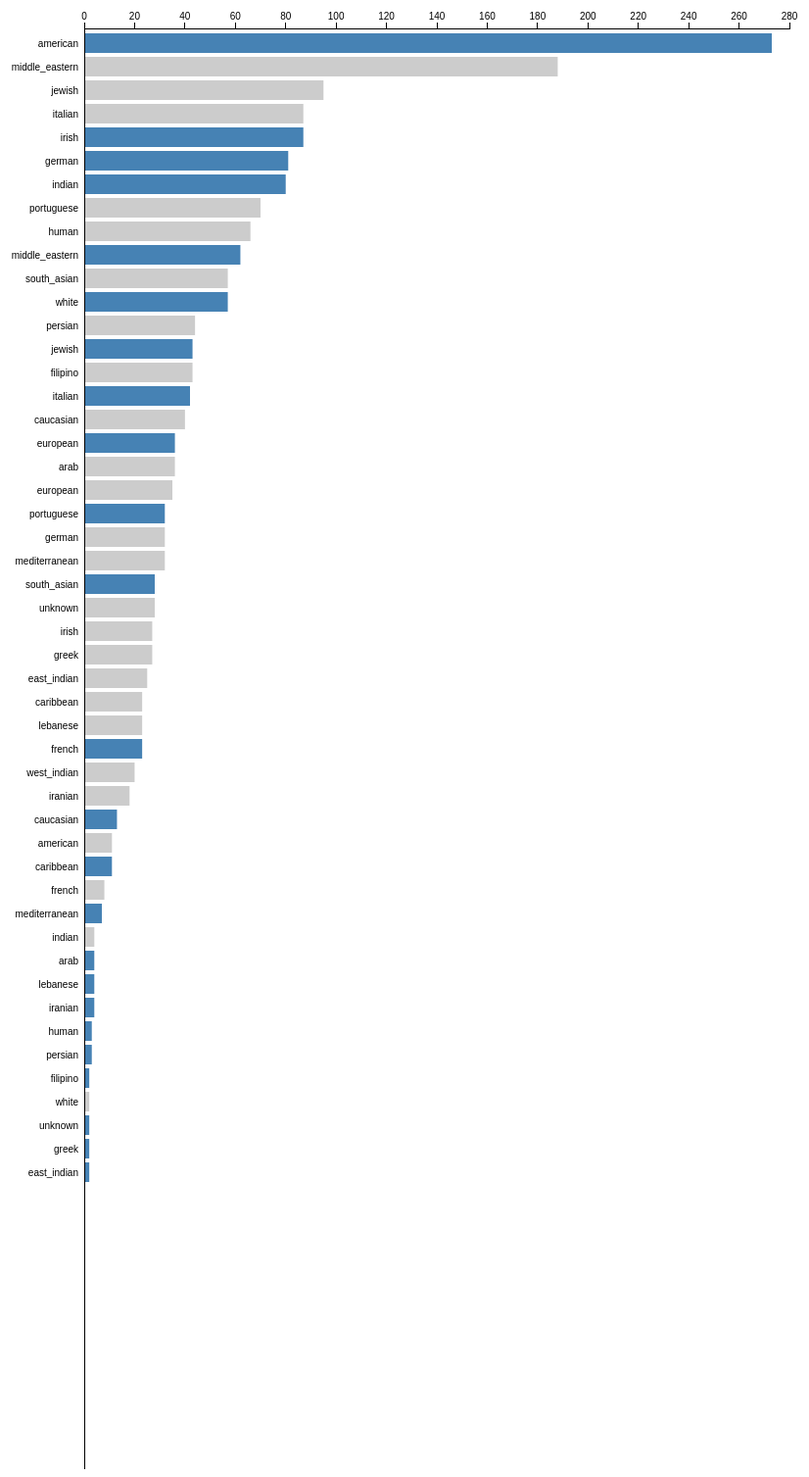
D3 v3 page, settled after 480 driven frames (8 s of simulated time); the page loaded 1 data file(s).



var margin = {top: 30, right: 120, bottom: 0, left: 120},
    width = 960 - margin.left - margin.right,
    height = 1500 - margin.top - margin.bottom;

var x = d3.scale.linear()
    .range([0, width]);

var barHeight = 20;

var color = d3.scale.ordinal()
    .range(["steelblue", "#ccc"]);

var duration = 750,
    delay = 25;

var partition = d3.layout.partition()
    .value(function(d) { return d.size; });

var xAxis = d3.svg.axis()
    .scale(x)
    .orient("top");

var svg = d3.select("body").append("svg")
    .attr("width", width + margin.left + margin.right)
    .attr("height", height + margin.top + margin.bottom)
  .append("g")
    .attr("transform", "translate(" + margin.left + "," + margin.top + ")");

svg.append("rect")
    .attr("class", "background")
    .attr("width", width)
    .attr("height", height)
    .on("click", up);

svg.append("g")
    .attr("class", "x axis");

svg.append("g")
    .attr("class", "y axis")
  .append("line")
    .attr("y1", "100%");

d3.json("/json/ethnicity_data.json", function(error, root) {
  if (error) throw error;

  partition.nodes(root);
  x.domain([0, root.value]).nice();
  down(root, 0);
});

function down(d, i) {
  if (!d.children || this.__transition__) return;
  var end = duration + d.children.length * delay;

  // Mark any currently-displayed bars as exiting.
  var exit = svg.selectAll(".enter")
      .attr("class", "exit");

  // Entering nodes immediately obscure the clicked-on bar, so hide it.
  exit.selectAll("rect").filter(function(p) { return p === d; })
      .style("fill-opacity", 1e-6);

  // Enter the new bars for the clicked-on data.
  // Per above, entering bars are immediately visible.
  var enter = bar(d)
      .attr("transform", stack(i))
      .style("opacity", 1);

  // Have the text fade-in, even though the bars are visible.
  // Color the bars as parents; they will fade to children if appropriate.
  enter.select("text").style("fill-opacity", 1e-6);
  enter.select("rect").style("fill", color(true));

  // Update the x-scale domain.
  x.domain([0, d3.max(d.children, function(d) { return d.value; })]).nice();

  // Update the x-axis.
  svg.selectAll(".x.axis").transition()
      .duration(duration)
      .call(xAxis);

  // Transition entering bars to their new position.
  var enterTransition = enter.transition()
      .duration(duration)
      .delay(function(d, i) { return i * delay; })
      .attr("transform", function(d, i) { return "translate(0," + barHeight * i * 1.2 + ")"; });

  // Transition entering text.
  enterTransition.select("text")
      .style("fill-opacity", 1);

  // Transition entering rects to the new x-scale.
  enterTransition.select("rect")
      .attr("width", function(d) { return x(d.value); })
      .style("fill", function(d) { return color(!!d.children); });

  // Transition exiting bars to fade out.
  var exitTransition = exit.transition()
      .duration(duration)
      .style("opacity", 1e-6)
      .remove();

  // Transition exiting bars to the new x-scale.
  exitTransition.selectAll("rect")
      .attr("width", function(d) { return x(d.value); });

  // Rebind the current node to the background.
  svg.select(".background")
      .datum(d)
    .transition()
      .duration(end);

  d.index = i;
}

function up(d) {
  if (!d.parent || this.__transition__) return;
  var end = duration + d.children.length * delay;

  // Mark any currently-displayed bars as exiting.
  var exit = svg.selectAll(".enter")
      .attr("class", "exit");

  // Enter the new bars for the clicked-on data's parent.
  var enter = bar(d.parent)
      .attr("transform", function(d, i) { return "translate(0," + barHeight * i * 1.2 + ")"; })
      .style("opacity", 1e-6);

  // Color the bars as appropriate.
  // Exiting nodes will obscure the parent bar, so hide it.
  enter.select("rect")
      .style("fill", function(d) { return color(!!d.children); })
    .filter(function(p) { return p === d; })
      .style("fill-opacity", 1e-6);

  // Update the x-scale domain.
  x.domain([0, d3.max(d.parent.children, function(d) { return d.value; })]).nice();

  // Update the x-axis.
  svg.selectAll(".x.axis").transition()
      .duration(duration)
      .call(xAxis);

  // Transition entering bars to fade in over the full duration.
  var enterTransition = enter.transition()
      .duration(end)
      .style("opacity", 1);

  // Transition entering rects to the new x-scale.
  // When the entering parent rect is done, make it visible!
  enterTransition.select("rect")
      .attr("width", function(d) { return x(d.value); })
      .each("end", function(p) { if (p === d) d3.select(this).style("fill-opacity", null); });

  // Transition exiting bars to the parent's position.
  var exitTransition = exit.selectAll("g").transition()
      .duration(duration)
      .delay(function(d, i) { return i * delay; })
      .attr("transform", stack(d.index));

  // Transition exiting text to fade out.
  exitTransition.select("text")
      .style("fill-opacity", 1e-6);

  // Transition exiting rects to the new scale and fade to parent color.
  exitTransition.select("rect")
      .attr("width", function(d) { return x(d.value); })
      .style("fill", color(true));

  // Remove exiting nodes when the last child has finished transitioning.
  exit.transition()
      .duration(end)
      .remove();

  // Rebind the current parent to the background.
  svg.select(".background")
      .datum(d.parent)
    .transition()
      .duration(end);
}

// Creates a set of bars for the given data node, at the specified index.
function bar(d) {
  var bar = svg.insert("g", ".y.axis")
      .attr("class", "enter")
      .attr("transform", "translate(0,5)")
    .selectAll("g")
      .data(d.children)
    .enter().append("g")
      .style("cursor", function(d) { return !d.children ? null : "pointer"; })
      .on("click", down)
      .on('mouseover', function(d) {
            d3.select(this)
                .attr('stroke-width', 3)
                .attr('fill', 'blue')
        })
        .on('mouseout', function(d) {
            d3.select(this)
            .attr('stroke-width', 3)
            .attr("fill", "black")
            d3.select('div.tooltip-container').remove();

            
        })
        .call(tooltipChart());

  bar.append("text")
      .attr("x", -6)
      .attr("y", barHeight / 2)
      .attr("dy", ".35em")
      .style("text-anchor", "end")
      .text(function(d) { return d.name; });

  bar.append("rect")
      .attr("width", function(d) { return x(d.value); })
      .attr("height", barHeight);

  return bar;
}

// A stateful closure for stacking bars horizontally.
function stack(i) {
  var x0 = 0;
  return function(d) {
    var tx = "translate(" + x0 + "," + barHeight * i * 1.2 + ")";
    x0 += x(d.value);
    return tx;
  };
}









function tooltipChart() {

    // Tooltip width and height
    var width = 200,
        height = 80;

    // Tooltip Offset
    var offset = {x: 20, y: 0};



    // Charting function
    function chart(selection) {
        selection.each(function(d) {

            // Bind the mouse events to the container element
            d3.select(this)
                .on('mouseover.tooltip', create)
                .on('mousemove.tooltip', move)
                .on('mouseout.tooltip', remove);
        });
    }


    // Initialize the tooltip
    var init = function(selection) {
        selection.each(function(data) {

            // Create and configure the tooltip container
            d3.select(this)
                .attr('class', 'tooltip-container')
                .style('width', width + 'px');

            // Tooltip Title
            d3.select(this).append('p')
                .attr('class', 'tooltip-title')
                .text("Frequency: " + data.value);

            // Tooltip Content
            d3.select(this).append('p')
                .attr('class', 'tooltip-content')
                .text(data.address);
        });
    };

    // Create the tooltip chart
    var create = function(data) {

        // Create the tooltip container div
        var tooltipContainer = d3.select('body').append('div')
            .datum(data)
            .attr('class', 'tooltip-container')
            .call(init);

        // Move the tooltip to its initial position
        tooltipContainer
            .style('left', (d3.event.pageX + offset.x) + 'px')
            .style('top', (d3.event.pageY + offset.y) + 'px');
    };

    // Move the tooltip to follow the pointer
    var move = function() {
        // Select the tooltip and move it following the pointer
        d3.select('body').select('div.tooltip-container')
            .style('left', (d3.event.pageX + offset.x) + 'px')
            .style('top', (d3.event.pageY + offset.y) + 'px');
    };

    // Remove the tooltip
    var remove = function() {
        // Remove the tooltip div.
        d3.select('div.tooltip-container').remove();
    };


    return chart;
}



### data: ../json/ethnicity_data.json
{
 "children": [
  {
   "name": "middle_eastern",
   "size": 188
  },
  {
   "children": [
    "{... 2 keys}",
    "{... 2 keys}",
    "{... 2 keys}",
    "{... 2 keys}",
    "{... 2 keys}",
    "{... 2 keys}",
    "{... 2 keys}",
    "{... 2 keys}",
    "... 15 more items"
   ],
   "name": "middle_eastern"
  },
  {
   "name": "american",
   "size": 11
  },
  {
   "children": [
    "{... 2 keys}",
    "{... 2 keys}",
    "{... 2 keys}",
    "{... 2 keys}",
    "{... 2 keys}",
    "{... 2 keys}",
    "{... 2 keys}",
    "{... 2 keys}",
    "... 44 more items"
   ],
   "name": "american"
  },
  {
   "name": "italian",
   "size": 87
  },
  {
   "children": [
    "{... 2 keys}",
    "{... 2 keys}",
    "{... 2 keys}",
    "{... 2 keys}"
   ],
   "name": "italian"
  },
  {
   "name": "irish",
   "size": 27
  },
  {
   "children": [
    "{... 2 keys}",
    "{... 2 keys}",
    "{... 2 keys}",
    "{... 2 keys}"
   ],
   "name": "irish"
  },
  "... 41 more items"
 ],
 "name": "DATA"
}